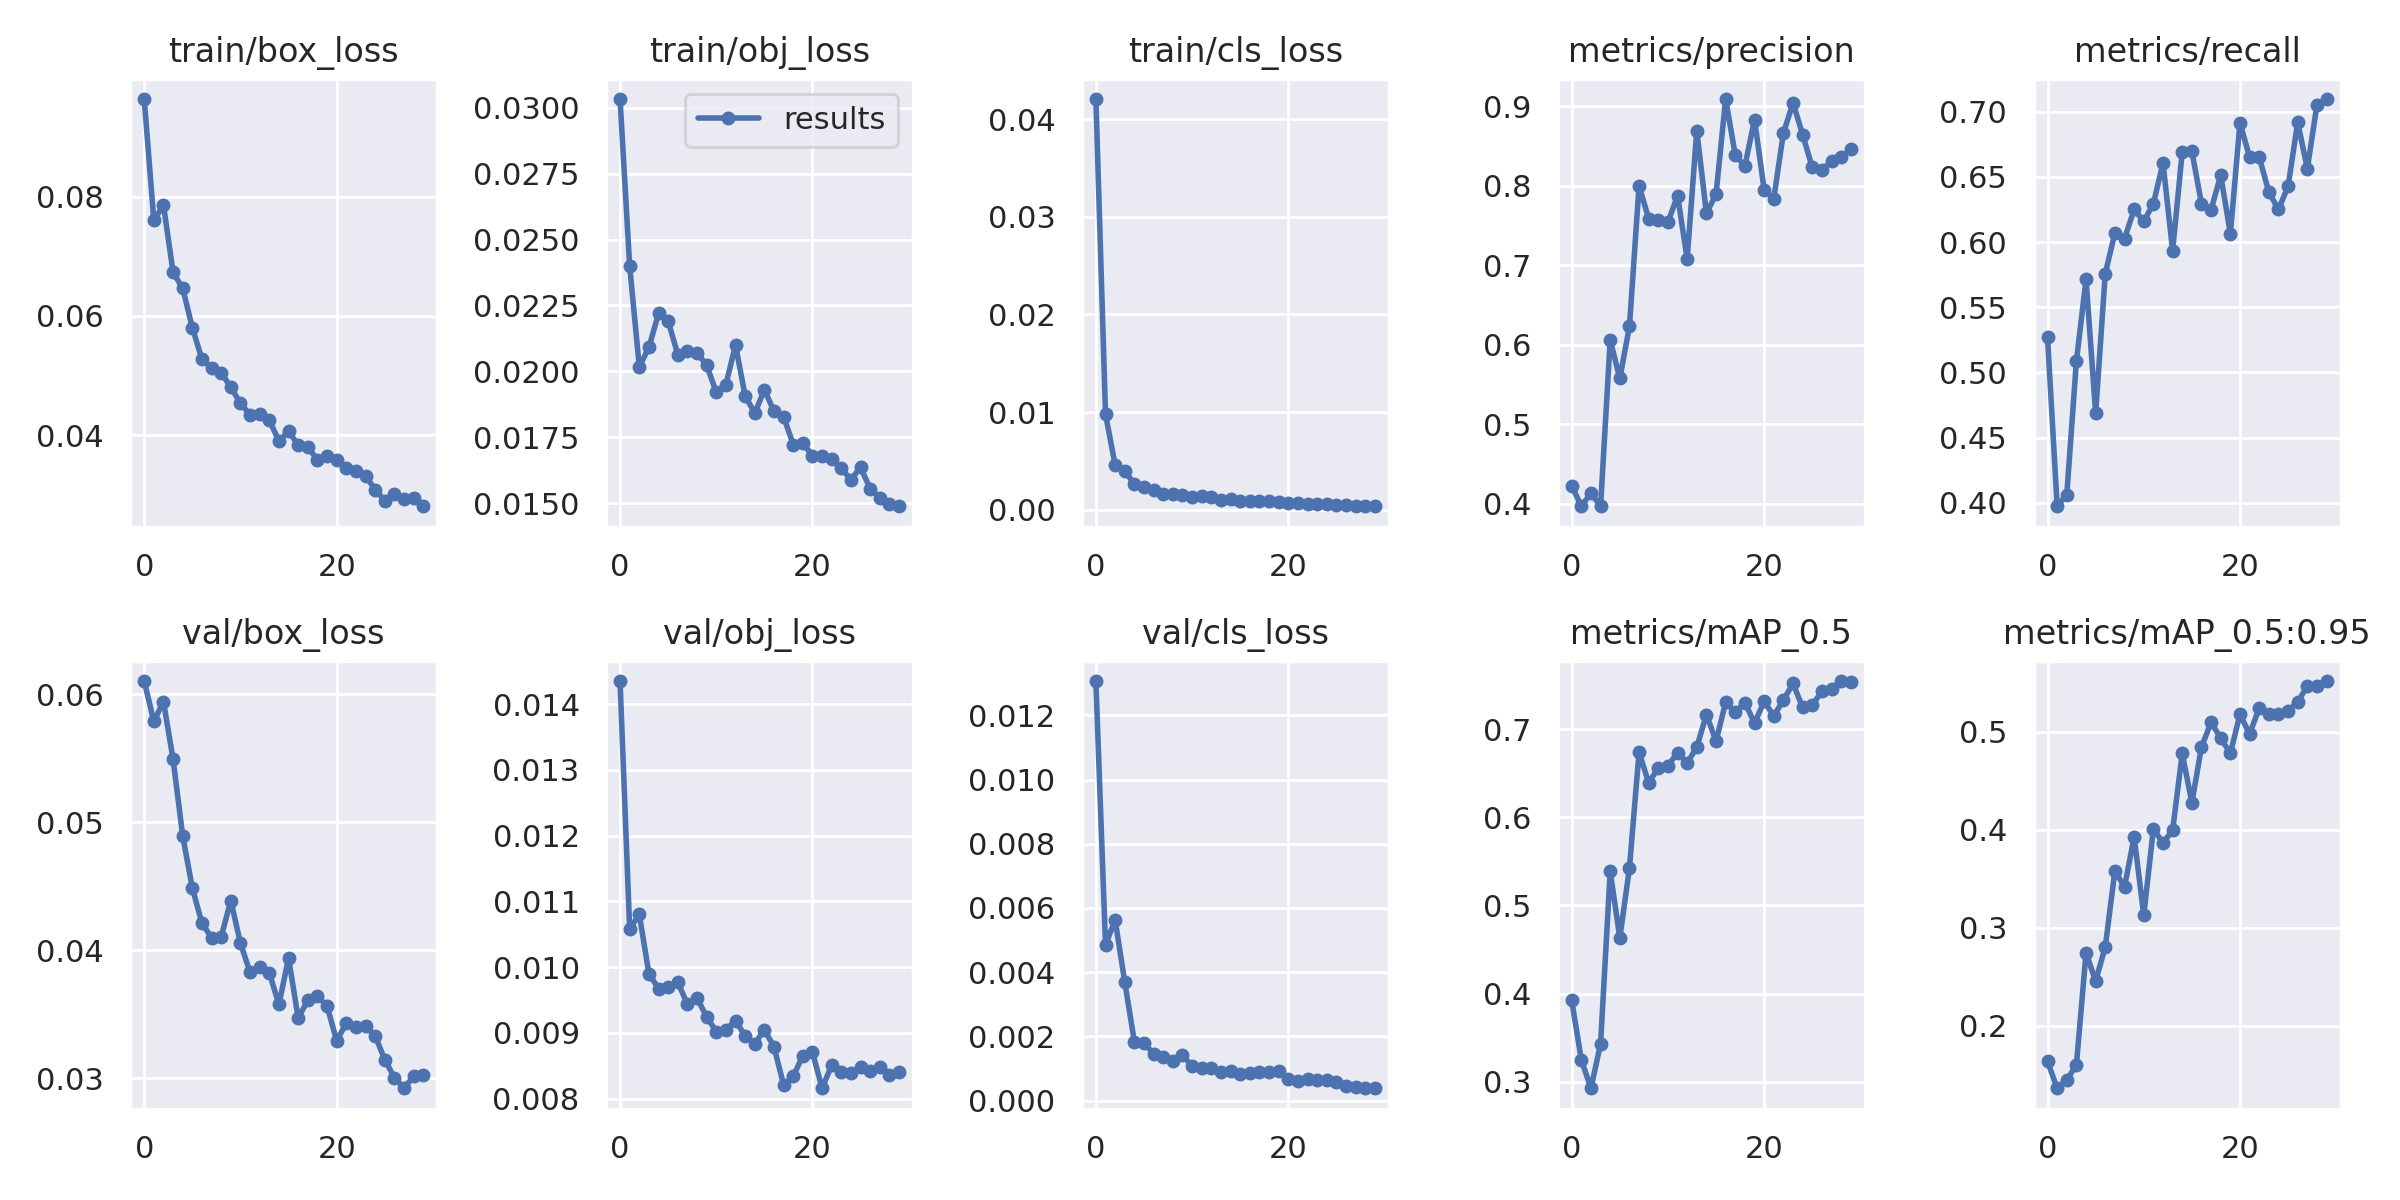

The file beside this chart, header and first rows:
epoch, train/box_loss, train/obj_loss, train/cls_loss, metrics/precision, metrics/recall, metrics/mAP_0.5, metrics/mAP_0.5:0.95, val/box_loss, val/obj_loss, val/cls_loss, x/lr0, x/lr1, x/lr2
0, 0.09635, 0.03034, 0.04205, 0.4228, 0.5268, 0.3925, 0.1637, 0.06104, 0.01435, 0.01307, 0.003284, 0.003284, 0.07044
1, 0.07599, 0.02399, 0.009783, 0.3973, 0.3973, 0.3247, 0.1364, 0.05788, 0.01058, 0.004849, 0.006399, 0.006399, 0.04022
2, 0.07858, 0.02017, 0.004585, 0.4136, 0.4062, 0.2926, 0.145, 0.05944, 0.0108, 0.005627, 0.009294, 0.009294, 0.009784
3, 0.0673, 0.02091, 0.004007, 0.3971, 0.5088, 0.343, 0.1601, 0.05492, 0.009901, 0.003698, 0.00901, 0.00901, 0.00901
4, 0.06462, 0.0222, 0.002598, 0.6061, 0.5714, 0.5385, 0.2745, 0.04894, 0.009673, 0.001837, 0.00901, 0.00901, 0.00901
5, 0.05802, 0.02191, 0.002296, 0.5577, 0.4688, 0.463, 0.2457, 0.04488, 0.009693, 0.001786, 0.00868, 0.00868, 0.00868
6, 0.05272, 0.02064, 0.002055, 0.6231, 0.5758, 0.5425, 0.2806, 0.04211, 0.009771, 0.001465, 0.00835, 0.00835, 0.00835
7, 0.05127, 0.02079, 0.001592, 0.7998, 0.6071, 0.6738, 0.3583, 0.041, 0.009438, 0.001351, 0.00802, 0.00802, 0.00802
8, 0.05045, 0.02069, 0.001615, 0.7583, 0.6027, 0.6391, 0.3415, 0.04106, 0.009528, 0.001232, 0.00769, 0.00769, 0.00769
9, 0.04802, 0.02024, 0.001499, 0.7567, 0.625, 0.6562, 0.3928, 0.04388, 0.009246, 0.001407, 0.00736, 0.00736, 0.00736
10, 0.04533, 0.0192, 0.001305, 0.7541, 0.6159, 0.6583, 0.3128, 0.04056, 0.009021, 0.001081, 0.00703, 0.00703, 0.00703
11, 0.04342, 0.01949, 0.001378, 0.7876, 0.6295, 0.6735, 0.401, 0.03829, 0.009049, 0.001022, 0.0067, 0.0067, 0.0067
12, 0.04348, 0.021, 0.001317, 0.7081, 0.6607, 0.6616, 0.3864, 0.03867, 0.009186, 0.00101, 0.00637, 0.00637, 0.00637
13, 0.04251, 0.01907, 0.001043, 0.8692, 0.5933, 0.6795, 0.3996, 0.03824, 0.008957, 0.0009063, 0.00604, 0.00604, 0.00604
14, 0.03901, 0.01841, 0.001089, 0.7652, 0.6693, 0.7166, 0.4778, 0.03577, 0.008833, 0.000917, 0.00571, 0.00571, 0.00571
15, 0.04064, 0.0193, 0.0009419, 0.7893, 0.6696, 0.6864, 0.4276, 0.0394, 0.009051, 0.0008441, 0.00538, 0.00538, 0.00538
16, 0.03834, 0.01849, 0.000892, 0.9089, 0.6295, 0.7304, 0.4844, 0.03473, 0.008786, 0.0008579, 0.00505, 0.00505, 0.00505
17, 0.03798, 0.01828, 0.0009069, 0.8383, 0.625, 0.7194, 0.5095, 0.03608, 0.00821, 0.0008764, 0.00472, 0.00472, 0.00472
18, 0.03586, 0.01722, 0.0008997, 0.8247, 0.6512, 0.7302, 0.4933, 0.03642, 0.00834, 0.0008847, 0.00439, 0.00439, 0.00439
19, 0.03644, 0.01727, 0.0007921, 0.883, 0.6064, 0.7068, 0.478, 0.03565, 0.008656, 0.0009121, 0.00406, 0.00406, 0.00406
20, 0.03577, 0.0168, 0.0007008, 0.7948, 0.6915, 0.7316, 0.5177, 0.03295, 0.008706, 0.0006792, 0.00373, 0.00373, 0.00373
21, 0.0345, 0.0168, 0.0006595, 0.7838, 0.6652, 0.7149, 0.4976, 0.03429, 0.008159, 0.0006034, 0.0034, 0.0034, 0.0034
22, 0.03395, 0.01668, 0.0006306, 0.8661, 0.6652, 0.733, 0.5241, 0.03401, 0.008511, 0.0006683, 0.00307, 0.00307, 0.00307
23, 0.03315, 0.01631, 0.0006131, 0.904, 0.6384, 0.7519, 0.518, 0.03405, 0.008398, 0.0006288, 0.00274, 0.00274, 0.00274
24, 0.03086, 0.01589, 0.0005722, 0.8642, 0.625, 0.7246, 0.5181, 0.03332, 0.008383, 0.0006396, 0.00241, 0.00241, 0.00241
25, 0.029, 0.01636, 0.000511, 0.8228, 0.6427, 0.7275, 0.5211, 0.03146, 0.008489, 0.0005736, 0.00208, 0.00208, 0.00208
26, 0.03017, 0.01554, 0.0004685, 0.8199, 0.692, 0.7428, 0.5306, 0.03006, 0.008426, 0.0004427, 0.00175, 0.00175, 0.00175
27, 0.02936, 0.01521, 0.0004178, 0.8304, 0.6562, 0.746, 0.5462, 0.02922, 0.008482, 0.0004355, 0.00142, 0.00142, 0.00142
28, 0.02942, 0.01495, 0.0003965, 0.8359, 0.7054, 0.7546, 0.5468, 0.03017, 0.008359, 0.0003919, 0.00109, 0.00109, 0.00109
29, 0.02807, 0.01488, 0.000361, 0.8457, 0.7098, 0.7531, 0.5517, 0.0303, 0.008406, 0.0003847, 0.00076, 0.00076, 0.00076
